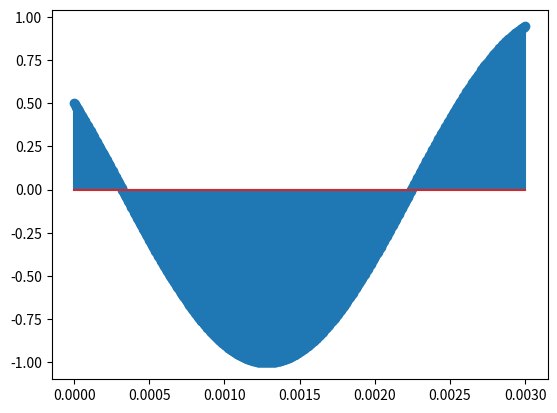

Recreate this plot in Python.
import numpy as np
import matplotlib.pyplot as plt

pi = np.pi

### functii

# x(t) = cos(520πt + π/3)
# y(t) = cos(280πt − π/3)
# z(t) = cos(120πt + π/3)

def x(t):
    return np.cos(520*pi*t + pi/3)

def y(t):
    return np.cos(280*pi*t - pi/3)

def z(t):
    return np.cos(120*pi*t + pi/3)

def timp():
    return np.linspace(0,0.003,600)

#punctul c -> betisoare (stem)
#punctul b -> plot (linie continua)

def grafice_ex_1_b():
    plt.plot(timp(),[x(t) for t in timp()])
    plt.savefig("test.eps", format = 'eps')
    plt.show()

def grafice_ex_1_c():
    plt.stem(timp(),[x(t) for t in timp()])
    plt.savefig("testz.eps", format = 'eps')
    plt.show()


def main():
    grafice_ex_1_c()
main()